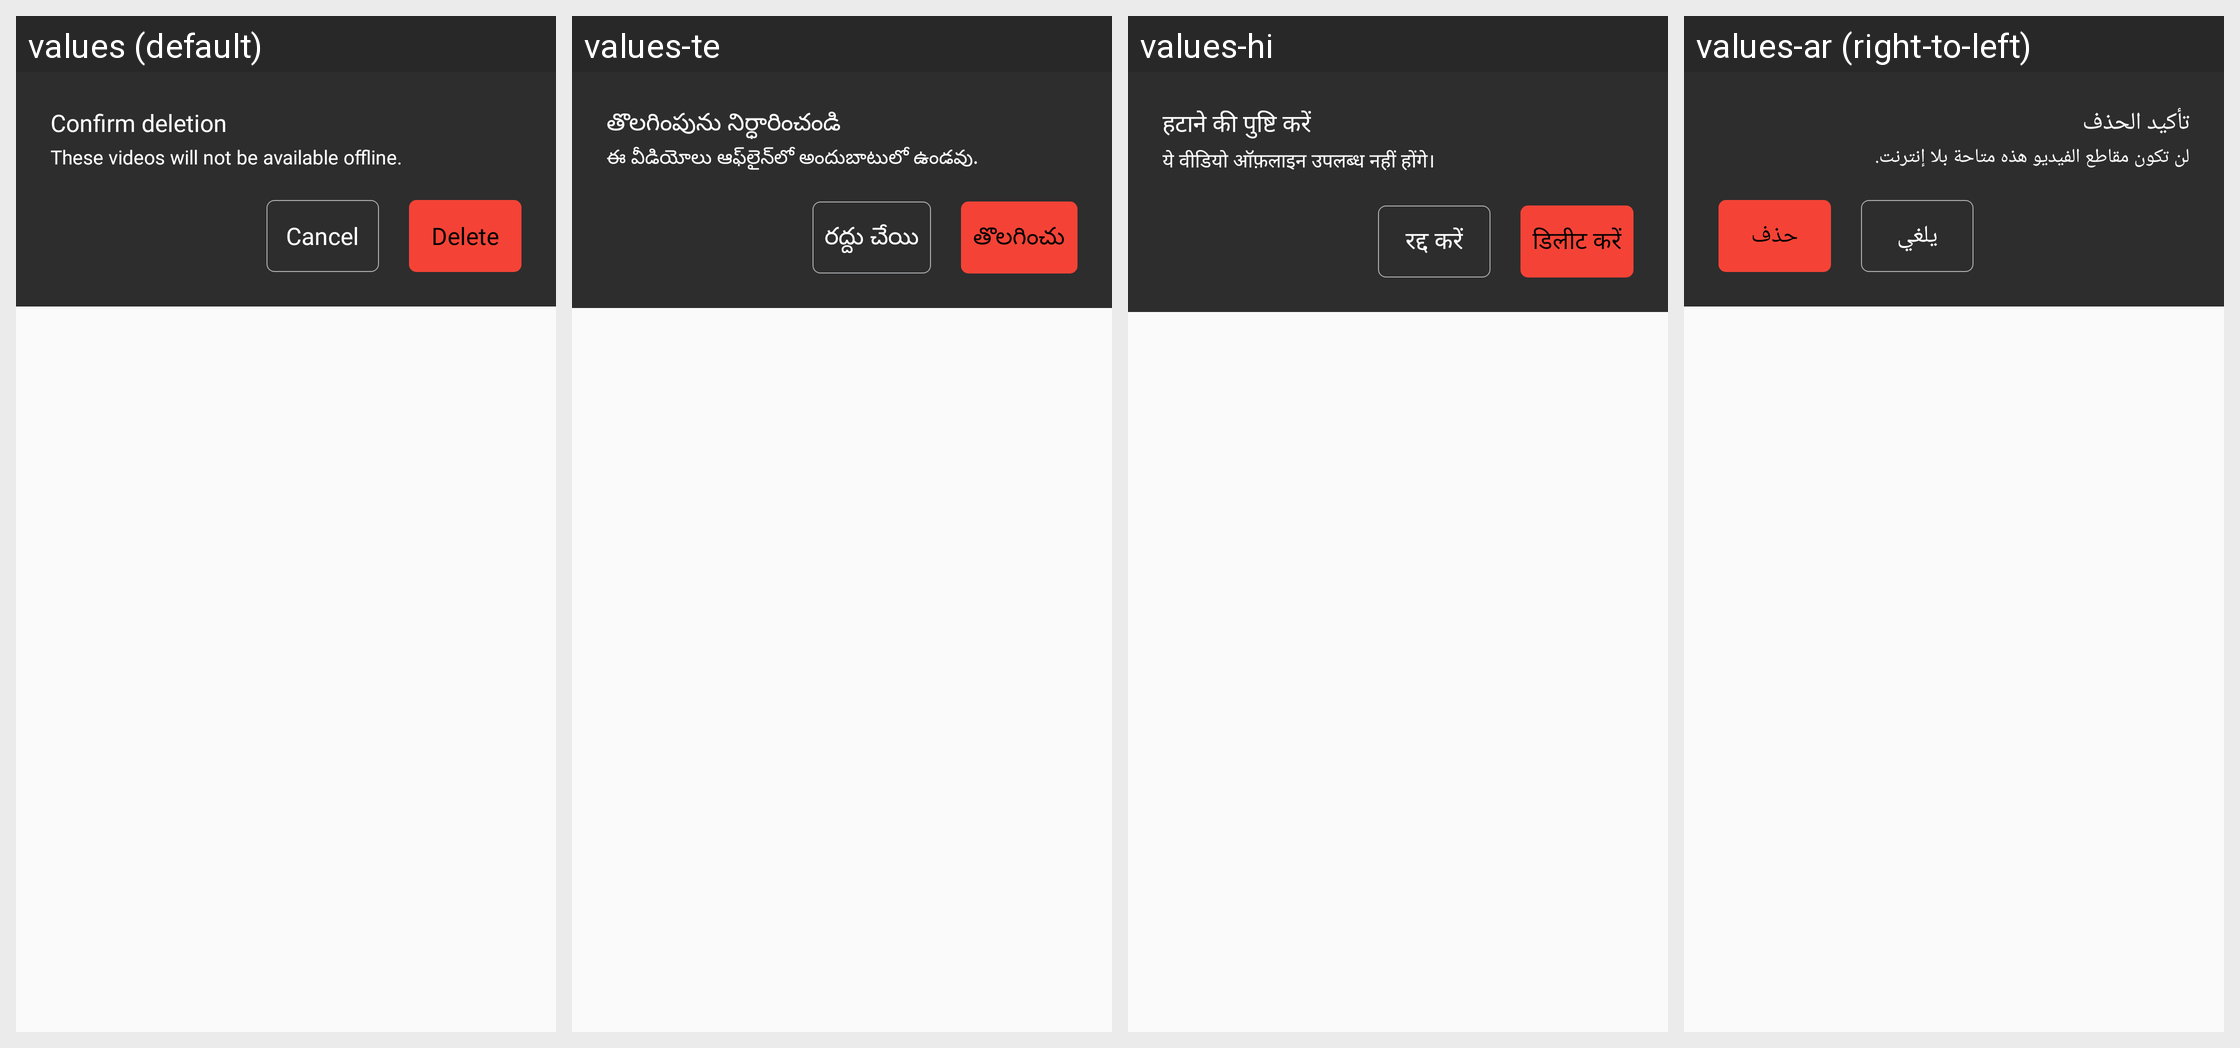

The Android screen above is rendered under several locales of the same app. Produce the string resources it draws, with the default and per-locale values.
Android screen res/layout/delete_confirmation_dialog.xml rendered under 4 locales, left to right: values (default), values-te, values-hi, values-ar (right-to-left). Device: Nexus 5 (rendered at 1080×1920; each locale shown at half size, 540×960, under a caption strip naming it); theme AppTheme.
Other locales in the repository, not shown: values-en, values-fr, values-ps, values-sw, values-ta, values-zu.
Strings drawn on this screen, with the default value and each locale's value (text and hints the layout hard-codes, and strings that could not be matched under every locale, appear in the picture but are not listed):

confirm_deletion
  values: Confirm deletion
  values-te: తొలగింపును నిర్ధారించండి
  values-hi: हटाने की पुष्टि करें
  values-ar: تأكيد الحذف

delete_video_note
  values: These videos will not be available offline.
  values-te: ఈ వీడియోలు ఆఫ్‌లైన్‌లో అందుబాటులో ఉండవు.
  values-hi: ये वीडियो ऑफ़लाइन उपलब्ध नहीं होंगे।
  values-ar: لن تكون مقاطع الفيديو هذه متاحة بلا إنترنت.

cancel_
  values: Cancel
  values-te: రద్దు చేయి
  values-hi: रद्द करें
  values-ar: يلغي

delete
  values: Delete
  values-te: తొలగించు
  values-hi: डिलीट करें
  values-ar: حذف
